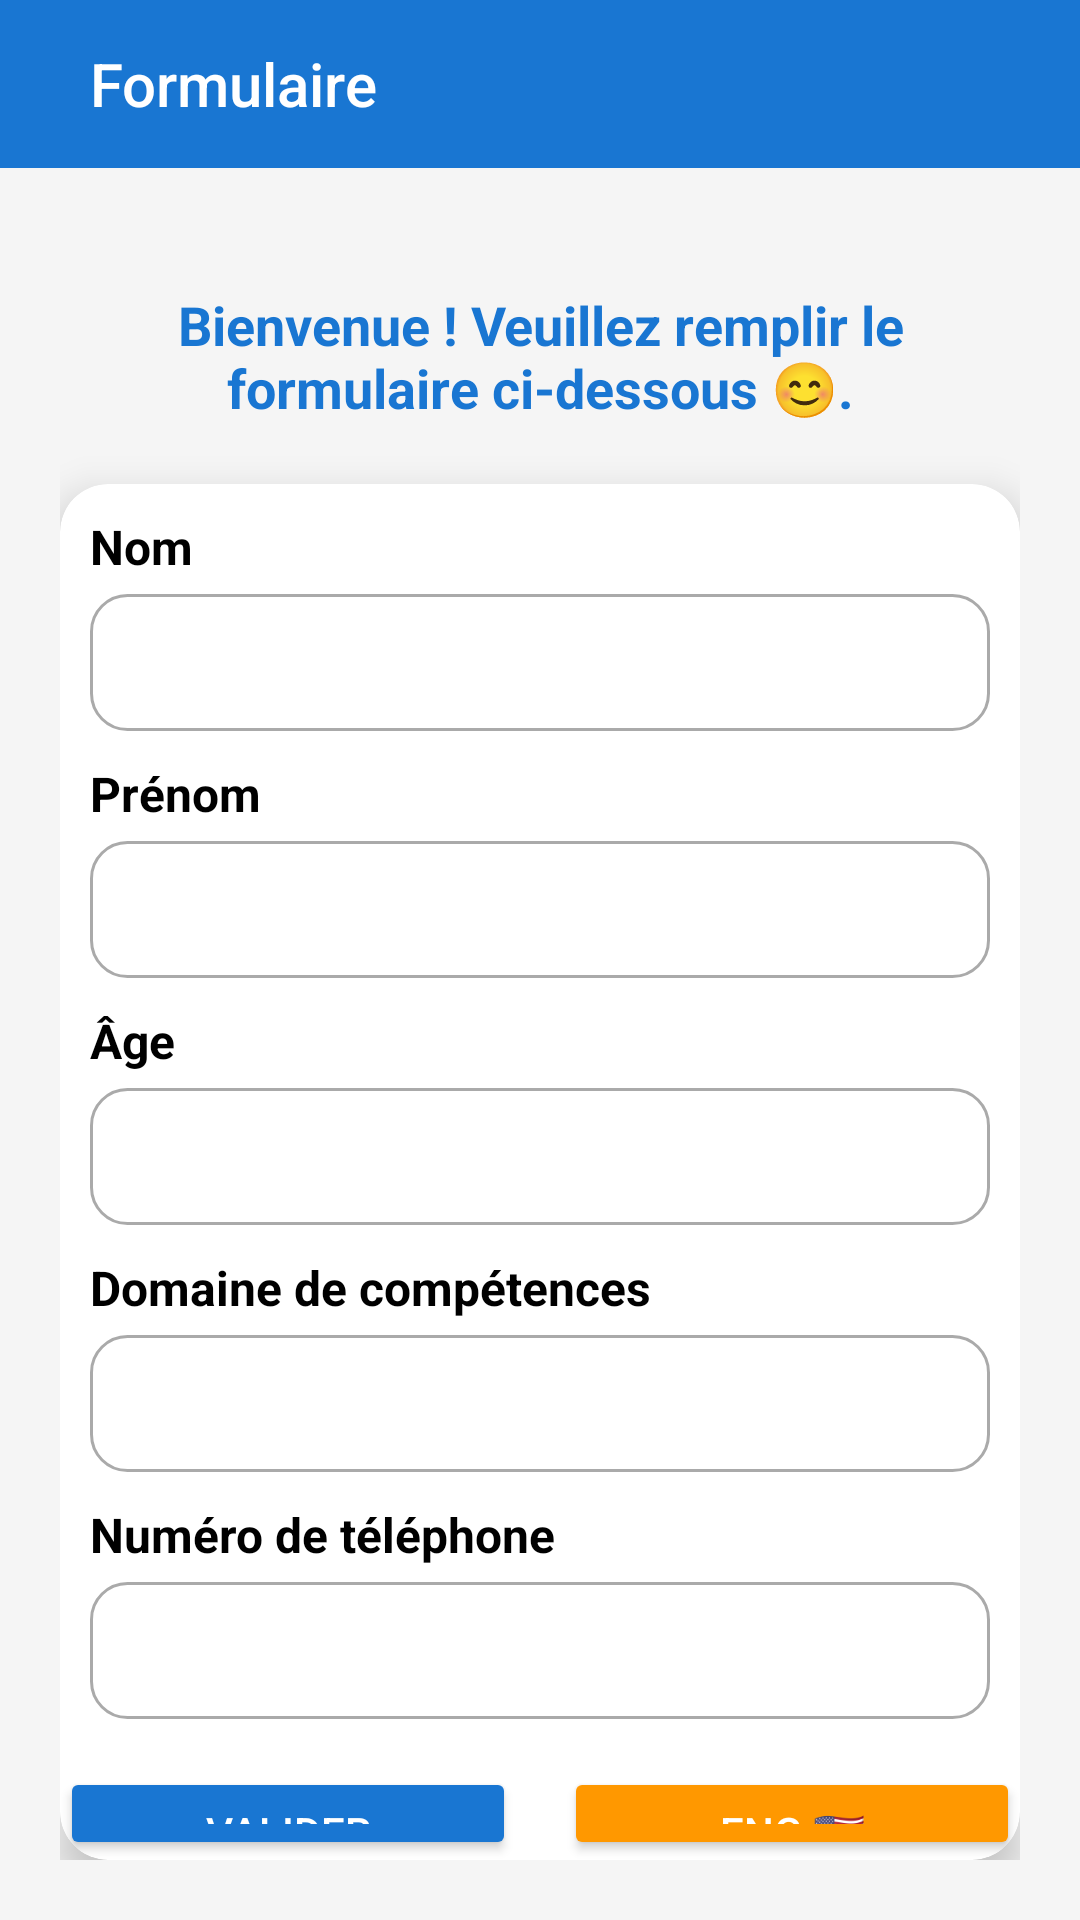

The Android layout XML behind this screen, and the referenced resources:
<!-- AndroidManifest.xml: application theme Theme.Tp11 -->
<!-- res/layout/activity_main.xml -->
<?xml version="1.0" encoding="utf-8"?>
<LinearLayout xmlns:android="http://schemas.android.com/apk/res/android"
    xmlns:app="http://schemas.android.com/apk/res-auto"
    android:layout_width="match_parent"
    android:layout_height="match_parent"
    android:orientation="vertical">

    
    <Toolbar
        android:layout_width="match_parent"
        android:layout_height="wrap_content"
        android:id="@+id/toolbar"
        android:background="@color/colorPrimary"
        android:title="@string/app_name"
        android:titleMarginStart="30dp"
        app:layout_constraintTop_toTopOf="parent"
        android:theme="@style/ThemeOverlay.AppCompat.Dark.ActionBar"/>

    
    <RelativeLayout
        android:layout_width="match_parent"
        android:layout_height="match_parent"
        android:padding="20dp"
        android:background="@color/background_light">

        
        <TextView
            android:id="@+id/tvWelcome"
            android:layout_width="wrap_content"
            android:layout_height="wrap_content"
            android:text="@string/welcome_msg"
            android:textSize="18sp"
            android:textStyle="bold"
            android:textColor="@color/colorPrimary"
            android:gravity="center"
            android:layout_centerHorizontal="true"
            android:layout_marginTop="20dp"/>

        
        <androidx.cardview.widget.CardView
            android:id="@+id/cardForm"
            android:layout_width="match_parent"
            android:layout_height="wrap_content"
            app:cardCornerRadius="16dp"
            app:cardElevation="8dp"
            android:background="@android:color/white"
            android:padding="24dp"
            android:layout_below="@id/tvWelcome"
            android:layout_centerInParent="true"
            android:layout_marginTop="20dp">

            <LinearLayout
                android:layout_width="match_parent"
                android:layout_height="wrap_content"
                android:orientation="vertical">

                
                <TextView android:text="@string/label_nom" style="@style/FormText"/>
                <EditText android:id="@+id/etNom" style="@style/FormEditText"/>

                
                <TextView android:text="@string/label_prenom" style="@style/FormText"/>
                <EditText android:id="@+id/etPrenom" style="@style/FormEditText"/>

                
                <TextView android:text="@string/label_age" style="@style/FormText"/>
                <EditText android:id="@+id/etAge" style="@style/FormEditText" android:inputType="number"/>

                
                <TextView android:text="@string/label_domaine" style="@style/FormText"/>
                <EditText android:id="@+id/etDomaine" style="@style/FormEditText"/>

                
                <TextView android:text="@string/label_telephone" style="@style/FormText"/>
                <EditText android:id="@+id/etTelephone" style="@style/FormEditText" android:inputType="phone"/>

                
                <LinearLayout
                    android:layout_width="match_parent"
                    android:layout_height="wrap_content"
                    android:orientation="horizontal"
                    android:gravity="center"
                    android:layout_marginTop="16dp">

                    <Button
                        android:id="@+id/btnValider"
                        android:text="@string/btn_valider"
                        android:layout_width="0dp"
                        android:layout_height="wrap_content"
                        android:layout_weight="1"
                        android:backgroundTint="@color/colorPrimary"
                        android:textColor="@android:color/white"
                        android:padding="12dp"
                        android:layout_marginEnd="8dp"
                        app:cornerRadius="12dp"/>

                    <Button
                        android:id="@+id/btnChangeLanguage"
                        android:text="@string/btn_change"
                        android:layout_width="0dp"
                        android:layout_height="wrap_content"
                        android:layout_weight="1"
                        android:backgroundTint="@color/colorAccent"
                        android:textColor="@android:color/white"
                        android:padding="12dp"
                        android:layout_marginStart="8dp"
                        app:cornerRadius="12dp"/>
                </LinearLayout>
            </LinearLayout>
        </androidx.cardview.widget.CardView>

    </RelativeLayout>

</LinearLayout>
<!-- resources referenced by this layout -->
<resources>
  <color name="background_light">#F5F5F5</color>
  <color name="colorAccent">#FF9800</color>
  <color name="colorPrimary">#1976D2</color>
  <string name="app_name">Formulaire</string>
  <string name="btn_change">ENG 🇺🇸</string>
  <string name="btn_valider">Valider</string>
  <string name="label_age">Âge</string>
  <string name="label_domaine">Domaine de compétences</string>
  <string name="label_nom">Nom</string>
  <string name="label_prenom">Prénom</string>
  <string name="label_telephone">Numéro de téléphone</string>
  <string name="welcome_msg">Bienvenue ! Veuillez remplir le formulaire ci-dessous 😊.</string>
  <style name="FormEditText">
          <item name="android:layout_width">match_parent</item>
          <item name="android:layout_height">wrap_content</item>
          <item name="android:background">@drawable/edittext_background</item>
          <item name="android:padding">12dp</item>
          <item name="android:textSize">16sp</item>
          <item name="android:layout_marginStart">10dp</item>
          <item name="android:layout_marginEnd">10dp</item>
      </style>
  <style name="FormText">
          <item name="android:layout_width">match_parent</item>
          <item name="android:layout_height">wrap_content</item>
          <item name="android:textSize">16sp</item>
          <item name="android:textStyle">bold</item>
          <item name="android:textColor">@android:color/black</item>
          <item name="android:layout_marginStart">10dp</item>
          <item name="android:layout_marginTop">10dp</item>
          <item name="android:layout_marginBottom">5dp</item>
      </style>
  <style name="Theme.Tp11" parent="Theme.MaterialComponents.DayNight.DarkActionBar">
          
          <item name="colorPrimary">@color/purple_500</item>
          <item name="colorPrimaryVariant">@color/purple_700</item>
          <item name="colorOnPrimary">@color/white</item>
          
          <item name="colorSecondary">@color/teal_200</item>
          <item name="colorSecondaryVariant">@color/teal_700</item>
          <item name="colorOnSecondary">@color/black</item>
          
          <item name="android:statusBarColor">?attr/colorPrimaryVariant</item>
          
          <item name="android:windowBackground">@color/background_light</item>
      </style>
  <!-- drawable edittext_background (drawable) -->
  <?xml version="1.0" encoding="utf-8"?>
  <shape xmlns:android="http://schemas.android.com/apk/res/android"
      android:shape="rectangle">
      <solid android:color="@android:color/white"/>
      <stroke android:width="1dp" android:color="@android:color/darker_gray"/>
      <corners android:radius="12dp"/>
      <padding android:left="8dp" android:right="8dp"/>
  </shape>
  <color name="purple_500">#FF6200EE</color>
  <color name="purple_700">#FF3700B3</color>
  <color name="white">#FFFFFFFF</color>
  <color name="teal_200">#FF03DAC5</color>
  <color name="teal_700">#FF018786</color>
  <color name="black">#FF000000</color>
</resources>
